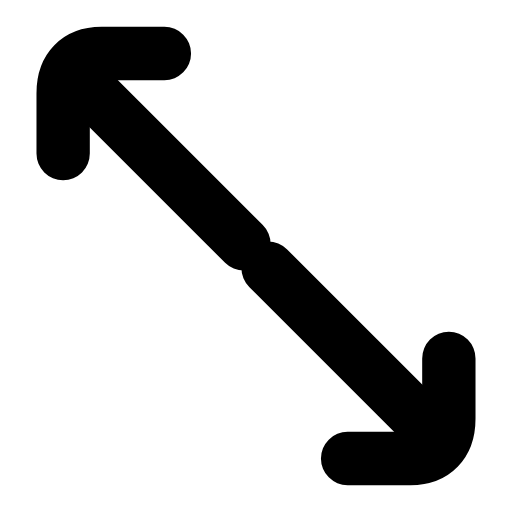
t = 0.00 s
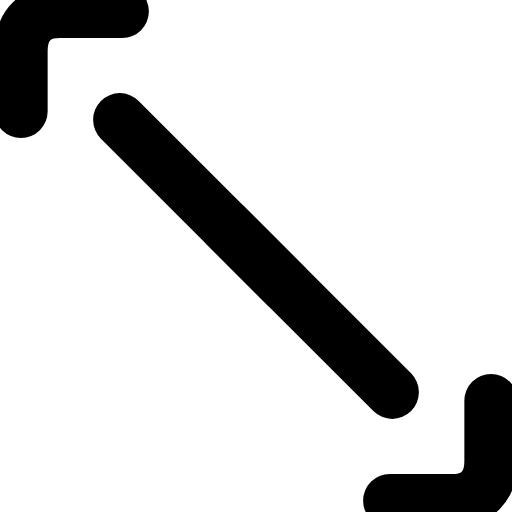
t = 0.22 s
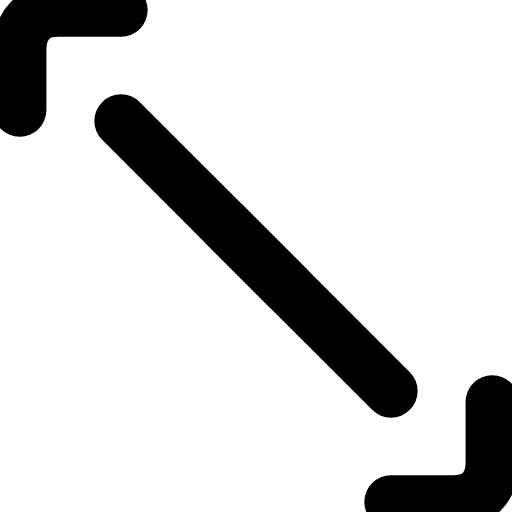
t = 0.56 s
t = 0.77 s: frame unchanged from t = 0.56 s, image omitted
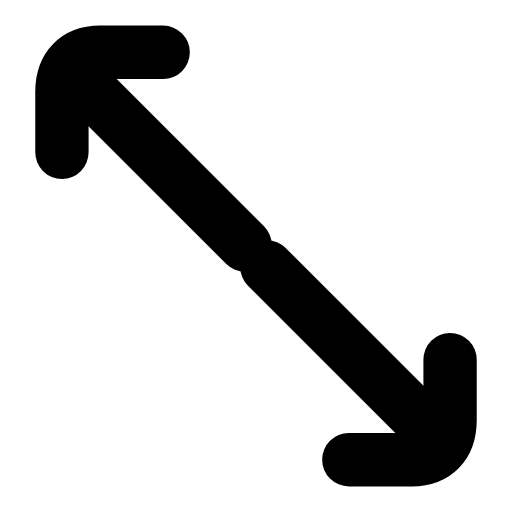
t = 1.10 s
t = 1.31 s: frame unchanged from t = 0.00 s, image omitted

The animated SVG that drew these frames (rendered in a browser with its animation timeline set to each time). Animation: 2 SMIL elements (animateTransform=2); one cycle of 1.60 s, repeats indefinitely.

<svg xmlns="http://www.w3.org/2000/svg" width="24" height="24" viewBox="0 0 24 24" fill="none"><g transform="translate(-1.56 -1.56) scale(1.13)"><g><animateTransform attributeName="transform" type="translate" values="0 0;-1.8 -1.8;-1.8 -1.8;0 0;0 0" keyTimes="0;0.28;0.55;0.82;1" dur="1.6s" repeatCount="indefinite" calcMode="spline" keySplines="0.16 1 0.3 1;0.16 1 0.3 1;0.16 1 0.3 1;0.16 1 0.3 1"/><path stroke="currentColor" stroke-width="2.212" stroke-linecap="round" stroke-linejoin="round" fill="none" d="M8.2 3.6L5.6 3.6C4.6 3.6 4 4.2 4 5.25L4 7.75"></path><line stroke="currentColor" stroke-width="2.212" stroke-linecap="round" stroke-linejoin="round" fill="none" x1="12.5" y1="12.5" x2="19.4" y2="19.4"></line></g><g><animateTransform attributeName="transform" type="translate" values="0 0;1.8 1.8;1.8 1.8;0 0;0 0" keyTimes="0;0.28;0.55;0.82;1" dur="1.6s" repeatCount="indefinite" calcMode="spline" keySplines="0.16 1 0.3 1;0.16 1 0.3 1;0.16 1 0.3 1;0.16 1 0.3 1"/><path stroke="currentColor" stroke-width="2.212" stroke-linecap="round" stroke-linejoin="round" fill="none" d="M15.8 20.4L18.4 20.4C19.4 20.4 20 19.8 20 18.75L20 16.25"></path><line stroke="currentColor" stroke-width="2.212" stroke-linecap="round" stroke-linejoin="round" fill="none" x1="11.5" y1="11.5" x2="4.6" y2="4.6"></line></g></g></svg>
